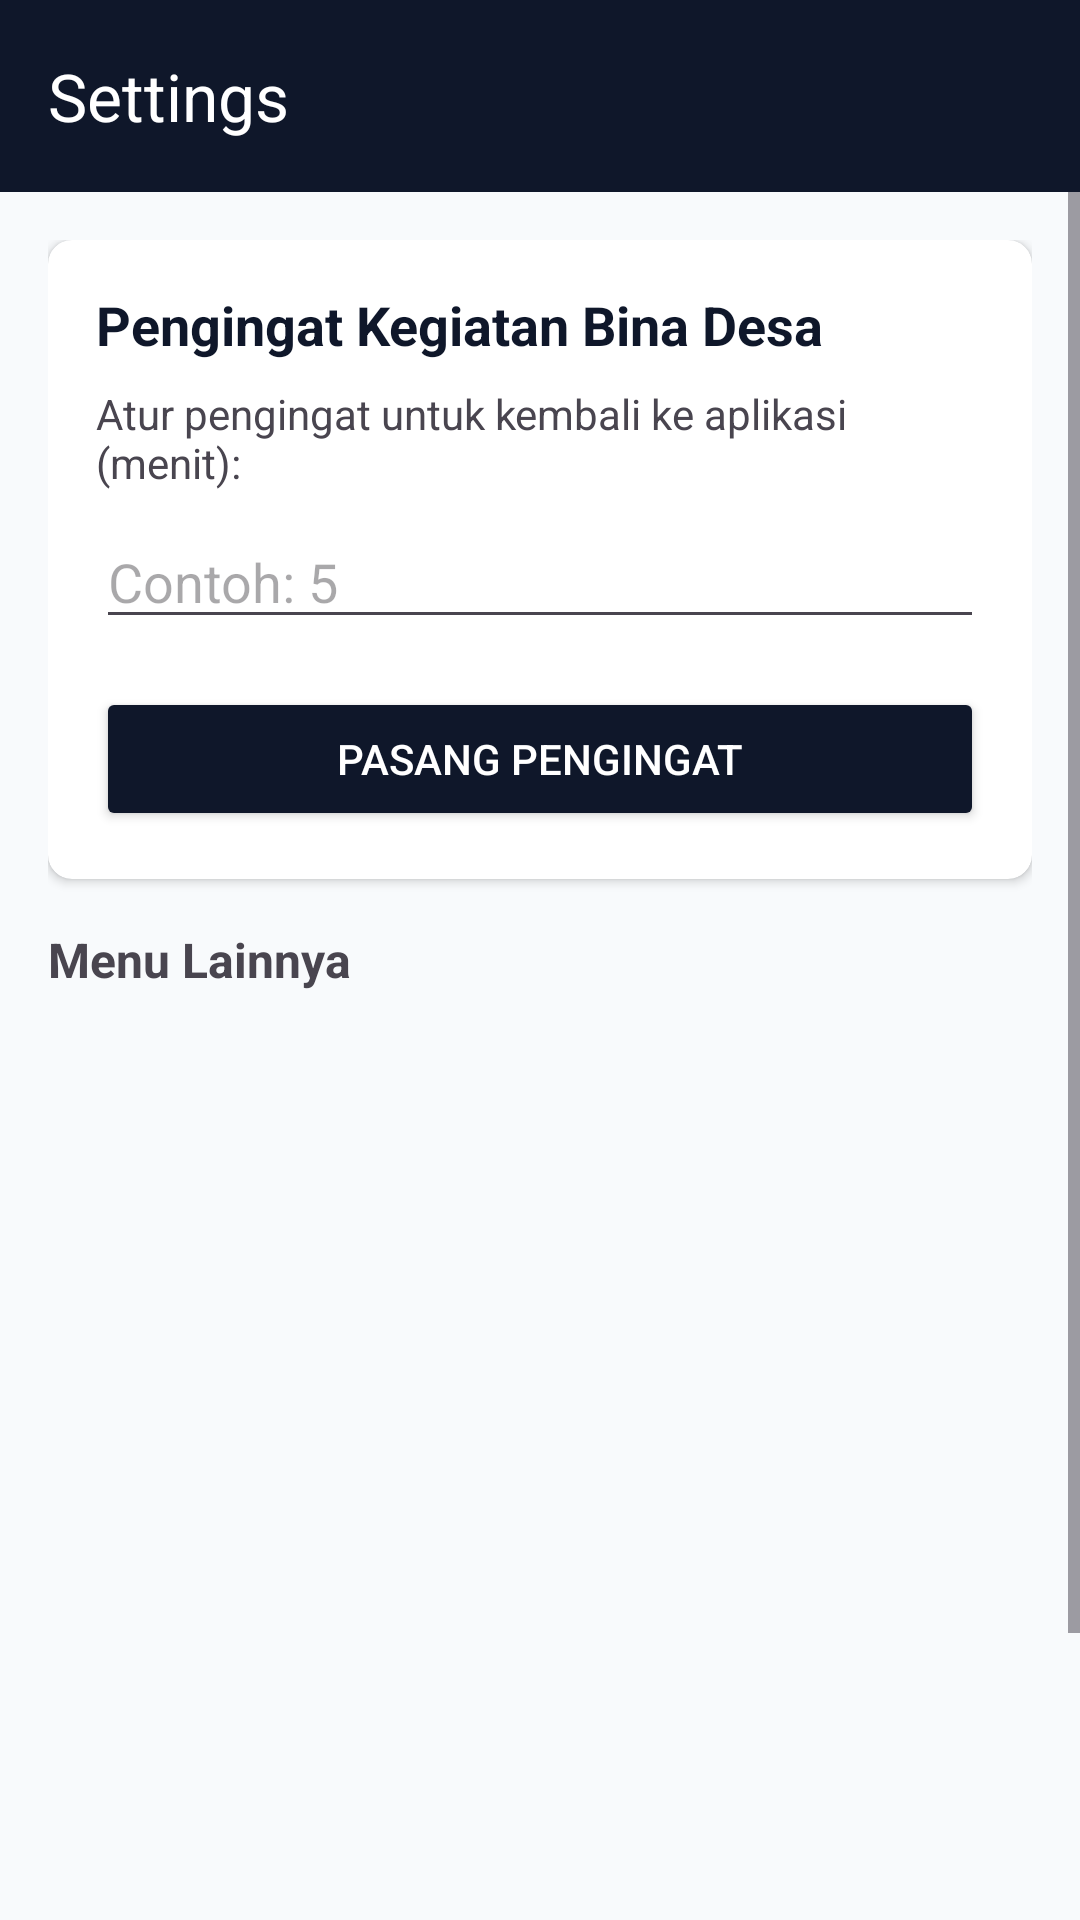

Layout XML and referenced resources for this Android screen:
<!-- AndroidManifest.xml: application theme Theme.Johancoco -->
<!-- res/layout/activity_settings.xml -->
<?xml version="1.0" encoding="utf-8"?>
<LinearLayout xmlns:android="http://schemas.android.com/apk/res/android"
    xmlns:app="http://schemas.android.com/apk/res-auto"
    android:layout_width="match_parent"
    android:layout_height="match_parent"
    android:orientation="vertical"
    android:background="#f8fafc">

    <androidx.appcompat.widget.Toolbar
        android:id="@+id/toolbarSettings"
        android:layout_width="match_parent"
        android:layout_height="?attr/actionBarSize"
        android:background="#0f172a"
        app:title="Settings"
        app:titleTextColor="#ffffff" />

    <ScrollView
        android:layout_width="match_parent"
        android:layout_height="match_parent">

        <LinearLayout
            android:layout_width="match_parent"
            android:layout_height="wrap_content"
            android:orientation="vertical"
            android:padding="16dp">

            
            <androidx.cardview.widget.CardView
                android:layout_width="match_parent"
                android:layout_height="wrap_content"
                android:layout_marginBottom="16dp"
                app:cardCornerRadius="8dp"
                app:cardElevation="2dp">

                <LinearLayout
                    android:layout_width="match_parent"
                    android:layout_height="wrap_content"
                    android:orientation="vertical"
                    android:padding="16dp">

                    <TextView
                        android:layout_width="wrap_content"
                        android:layout_height="wrap_content"
                        android:text="Pengingat Kegiatan Bina Desa"
                        android:textSize="18sp"
                        android:textStyle="bold"
                        android:textColor="#0f172a" />

                    <TextView
                        android:layout_width="wrap_content"
                        android:layout_height="wrap_content"
                        android:text="Atur pengingat untuk kembali ke aplikasi (menit):"
                        android:layout_marginTop="8dp" />

                    <EditText
                        android:id="@+id/etReminderMinutes"
                        android:layout_width="match_parent"
                        android:layout_height="wrap_content"
                        android:hint="Contoh: 5"
                        android:inputType="number"
                        android:layout_marginTop="8dp" />

                    <Button
                        android:id="@+id/btnSetReminder"
                        android:layout_width="match_parent"
                        android:layout_height="wrap_content"
                        android:text="Pasang Pengingat"
                        android:layout_marginTop="16dp"
                        android:backgroundTint="#0f172a"
                        android:textColor="#ffffff" />
                </LinearLayout>
            </androidx.cardview.widget.CardView>

            <TextView
                android:layout_width="wrap_content"
                android:layout_height="wrap_content"
                android:text="Menu Lainnya"
                android:textSize="16sp"
                android:textStyle="bold"
                android:layout_marginBottom="8dp" />

            <ListView
                android:id="@+id/listViewSettings"
                android:layout_width="match_parent"
                android:layout_height="400dp"
                android:divider="#e2e8f0"
                android:dividerHeight="1dp"
                android:clipToPadding="false" />

        </LinearLayout>
    </ScrollView>

</LinearLayout>
<!-- resources referenced by this layout -->
<resources>
  <style name="Theme.Johancoco" parent="Base.Theme.Johancoco" />
  <style name="Base.Theme.Johancoco" parent="Theme.Material3.DayNight.NoActionBar">
          <item name="colorPrimary">#E8621A</item>
          <item name="android:statusBarColor">#E8621A</item>
          <item name="android:navigationBarColor">#FFFFFF</item>
      </style>
</resources>
